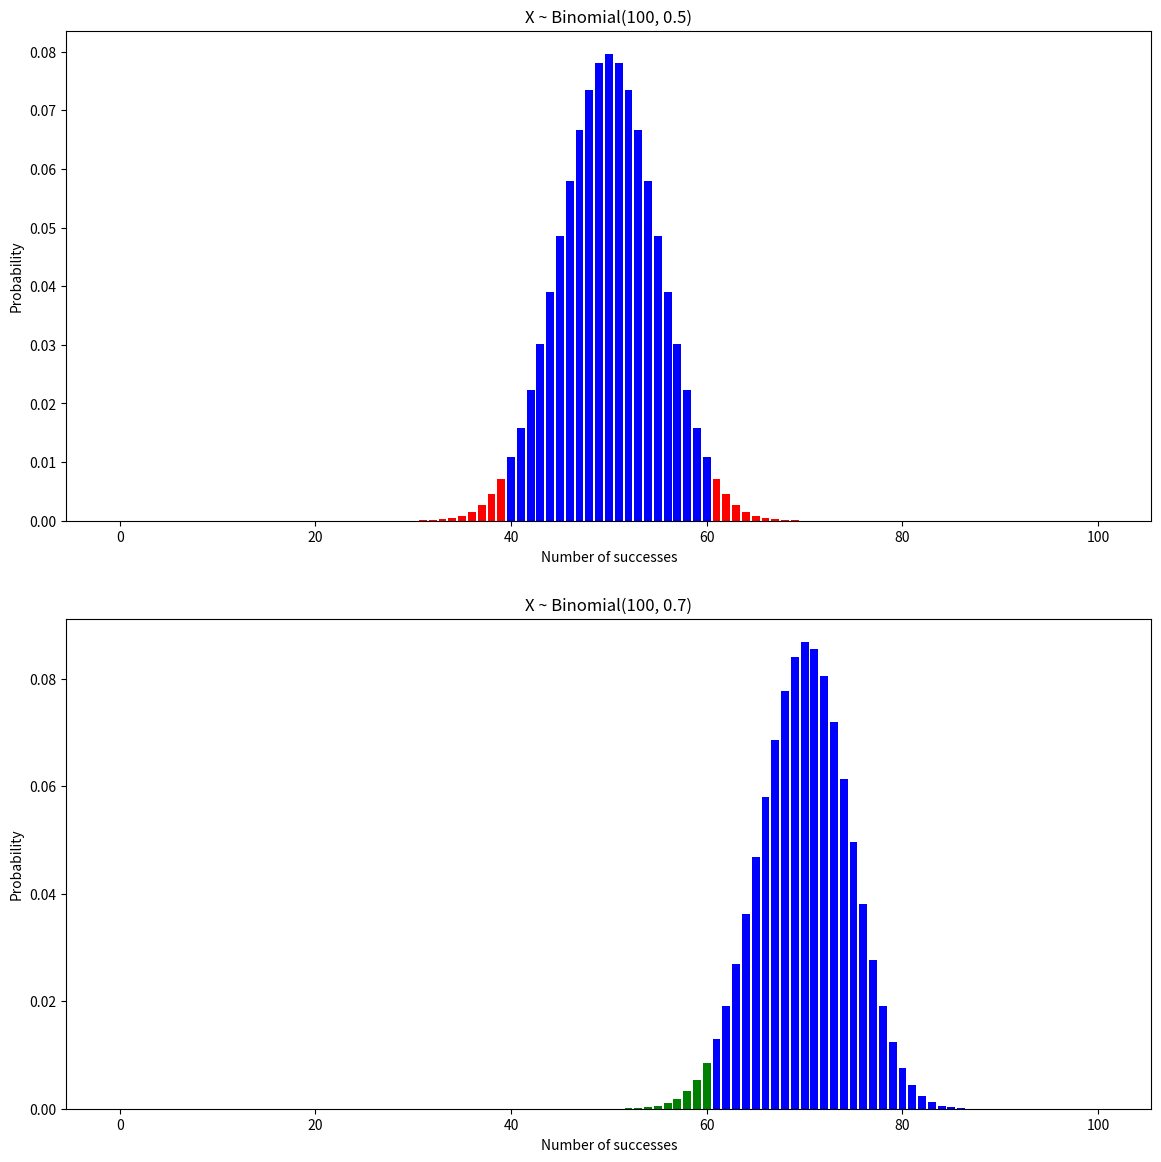

Reproduce this figure in Python.
import numpy as np
import pandas as pd
import matplotlib.pyplot as plt
import seaborn as sns
import scipy.stats as stats

x = np.zeros(shape=101)
y = np.zeros(shape=101)
z = np.zeros(shape=101)
for i in range(0, len(x)):
    y[i] = stats.binom.pmf(i, n=100, p=0.5)
    z[i] = stats.binom.pmf(i, n=100, p=0.7)
    x[i] = i
 
fig, axs = plt.subplots(2, 1, figsize=(14, 14))
axs[0].bar(x, y, color=['red' if (i < 40 or i > 60) else 'blue' for i in x])
axs[0].set_title('X ~ Binomial(100, 0.5)')
axs[0].set_xlabel('Number of successes')
axs[0].set_ylabel('Probability')
axs[1].bar(x, z, color=['green' if (40 <= i and i <= 60) else 'blue' for i in x])
axs[1].set_title('X ~ Binomial(100, 0.7)')
axs[1].set_xlabel('Number of successes')
axs[1].set_ylabel('Probability')
plt.show()

Likelyhood = stats.binom.cdf(59, n=100, p=0.5) -stats.binom.cdf(40, n=100, p=0.5)
type_two_error = stats.binom.cdf(60, n=100, p=0.7) 
power_test = 1 - type_two_error
print(f'Likelihood of adopting the null hypothesis: {Likelyhood}')
print(f'Power of test is: {power_test}')